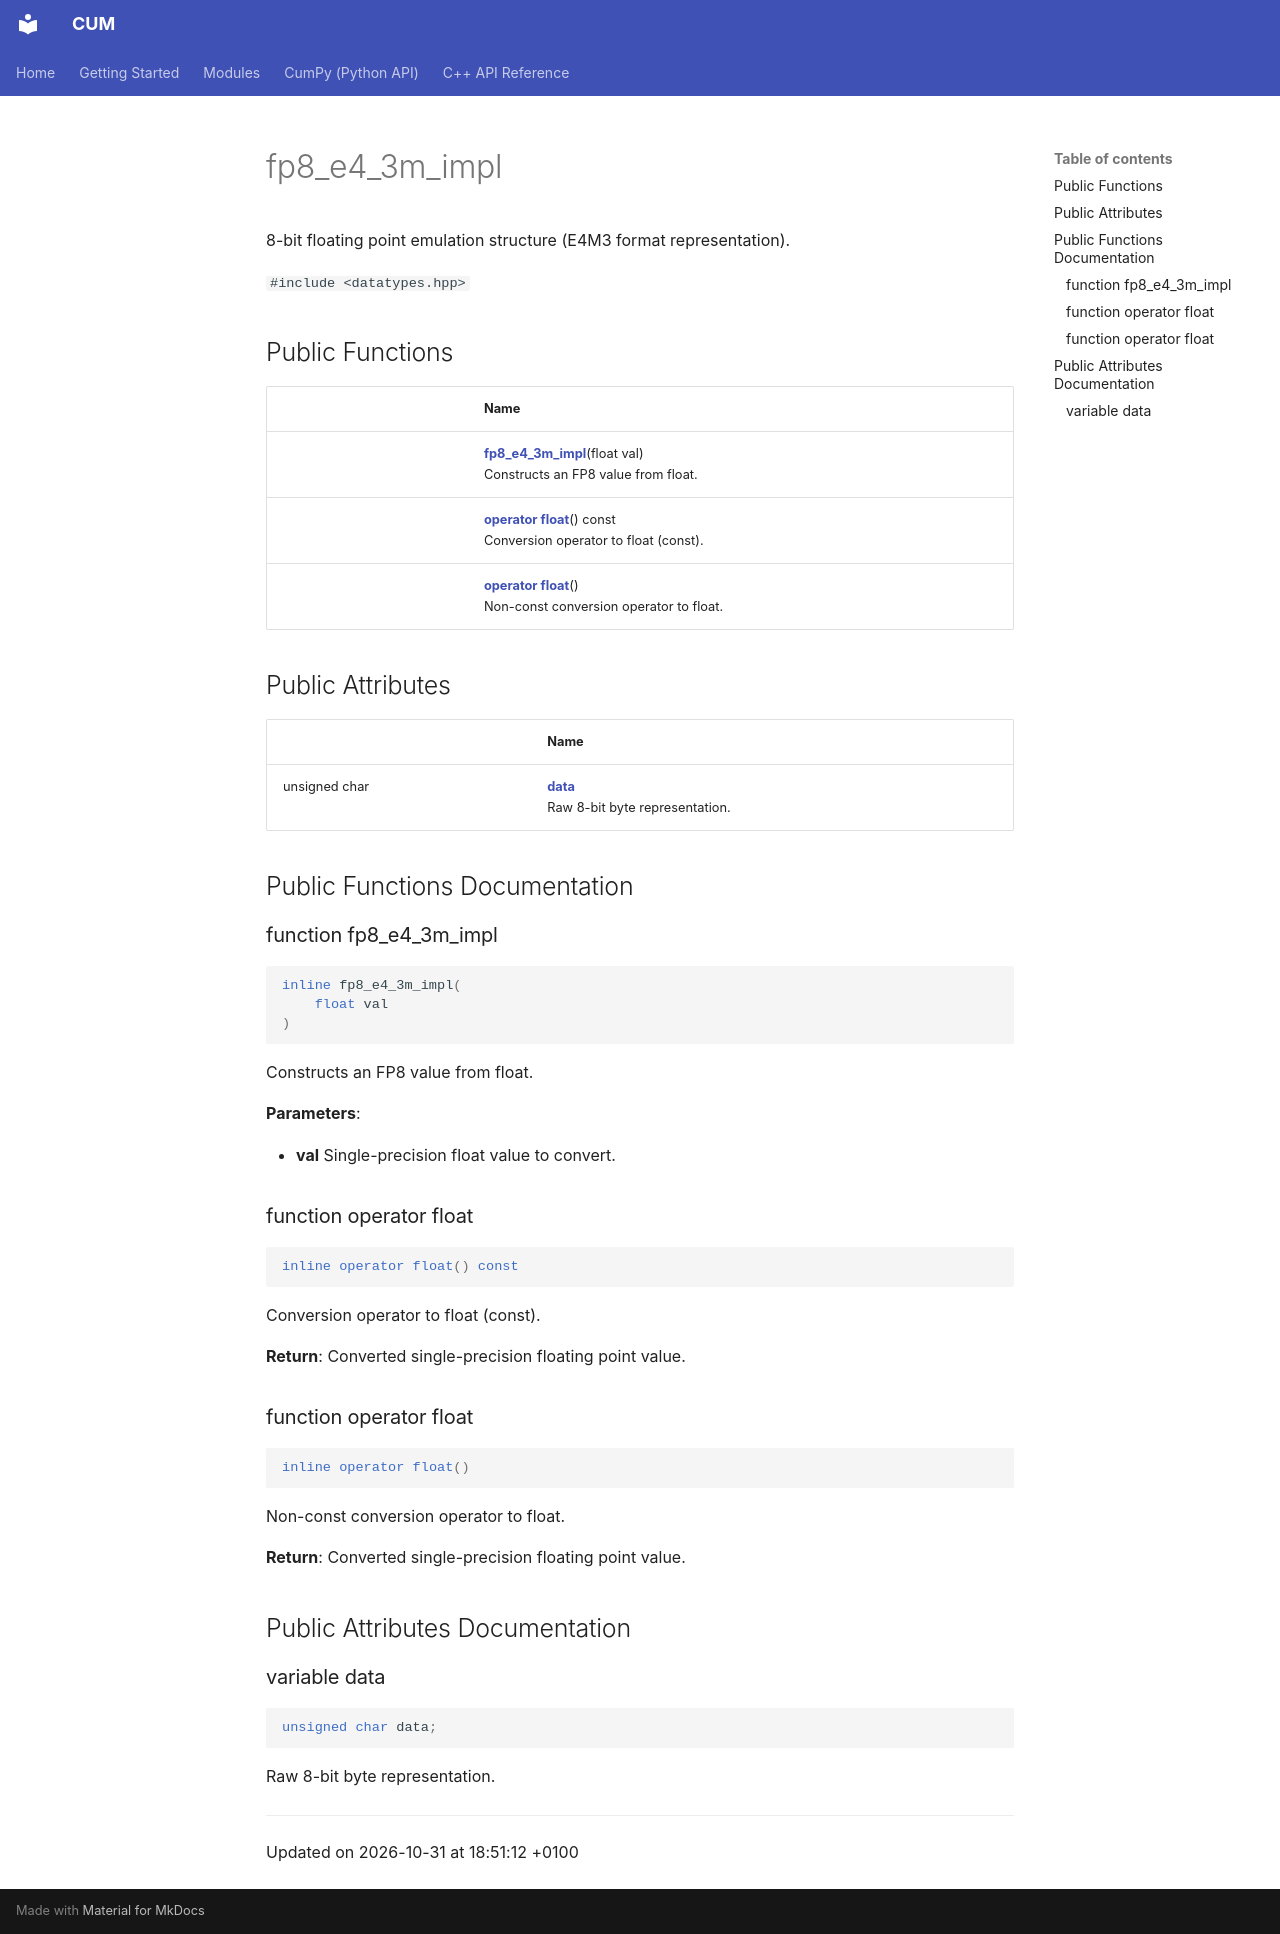

repository: Mosche-Brain/CUM · page: api/Classes/structfp8__e4__3m__impl/index.html · generator: mkdocs

---
title: fp8_e4_3m_impl
summary: 8-bit floating point emulation structure (E4M3 format representation). 

---

# fp8_e4_3m_impl



8-bit floating point emulation structure (E4M3 format representation). 


`#include <datatypes.hpp>`

## Public Functions

|                | Name           |
| -------------- | -------------- |
| | **[fp8_e4_3m_impl](/CUM/api/Classes/structfp8__e4__3m__impl/#function-fp8-e4-3m-impl)**(float val)<br>Constructs an FP8 value from float.  |
| | **[operator float](/CUM/api/Classes/structfp8__e4__3m__impl/#function-operator-float)**() const<br>Conversion operator to float (const).  |
| | **[operator float](/CUM/api/Classes/structfp8__e4__3m__impl/#function-operator-float)**()<br>Non-const conversion operator to float.  |

## Public Attributes

|                | Name           |
| -------------- | -------------- |
| unsigned char | **[data](/CUM/api/Classes/structfp8__e4__3m__impl/#variable-data)** <br>Raw 8-bit byte representation.  |

## Public Functions Documentation

### function fp8_e4_3m_impl

```cpp
inline fp8_e4_3m_impl(
    float val
)
```

Constructs an FP8 value from float. 

**Parameters**: 

  * **val** Single-precision float value to convert. 


### function operator float

```cpp
inline operator float() const
```

Conversion operator to float (const). 

**Return**: Converted single-precision floating point value. 

### function operator float

```cpp
inline operator float()
```

Non-const conversion operator to float. 

**Return**: Converted single-precision floating point value. 

## Public Attributes Documentation

### variable data

```cpp
unsigned char data;
```

Raw 8-bit byte representation. 

-------------------------------

Updated on 2026-10-31 at 18:51:12 +0100
